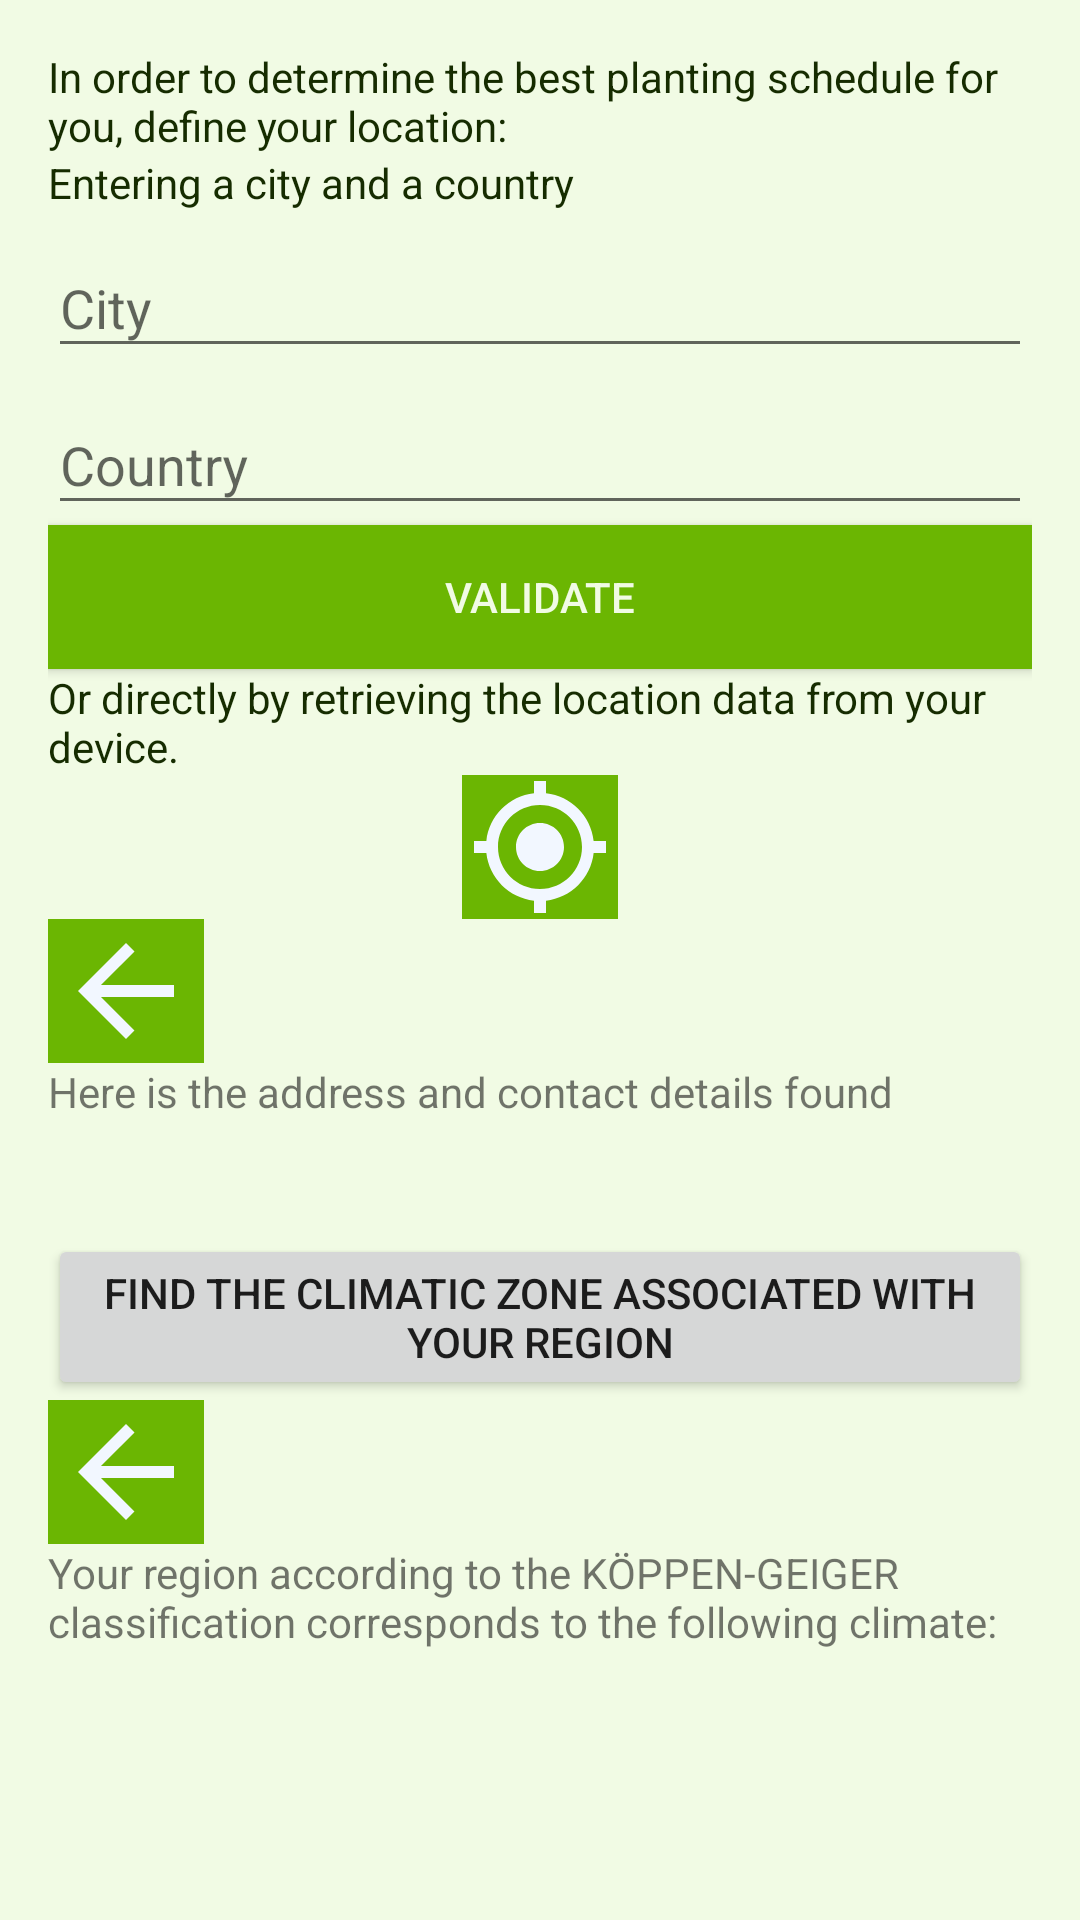

Produce the Android XML layout that renders to this screen, including the resource entries it uses.
<!-- AndroidManifest.xml: application theme AppBaseTheme -->
<!-- res/layout/fragment_parameters.xml -->
<?xml version="1.0" encoding="utf-8"?>
<FrameLayout xmlns:android="http://schemas.android.com/apk/res/android"
    xmlns:tools="http://schemas.android.com/tools"
    xmlns:app="http://schemas.android.com/apk/res-auto"
    android:layout_width="match_parent"
    android:layout_height="match_parent"
    tools:context=".VegetableCalendarFragment">
    <LinearLayout
        android:layout_width="match_parent"
        android:layout_height="match_parent"
        android:paddingBottom="@dimen/activity_vertical_margin"
        android:paddingLeft="@dimen/activity_horizontal_margin"
        android:paddingRight="@dimen/activity_horizontal_margin"
        android:paddingTop="@dimen/activity_vertical_margin"
        android:orientation="vertical"
        android:id="@+id/parameters_layout"
        android:background="@color/table_my_vegetable_garden_color_default_bright2"
        tools:context=".MainActivity">
        <LinearLayout
            android:layout_width="match_parent"
            android:layout_height="wrap_content"
            android:orientation="vertical"
            android:id="@+id/step1_form">
            <TextView
                android:layout_width="match_parent"
                android:layout_height="wrap_content"
                android:textColor="@color/colorPrimaryGreenDark"
                android:text="@string/step1_form_title"/>
            <TextView
                android:layout_width="match_parent"
                android:layout_height="wrap_content"
                android:textColor="@color/colorPrimaryGreenDark"
                android:text="@string/step1_city_header"/>
            <com.google.android.material.textfield.TextInputLayout
                android:layout_width="match_parent"
                android:layout_height="wrap_content">

                <com.google.android.material.textfield.TextInputEditText
                    android:layout_width="match_parent"
                    android:layout_height="wrap_content"
                    android:id="@+id/step1_city_input"
                    android:inputType="textPostalAddress"
                    android:textColor="@color/colorPrimaryGreenDark"
                    android:textColorHint="@color/colorPrimary"
                    android:hint="@string/step1_city_input_txt" />

            </com.google.android.material.textfield.TextInputLayout>
            <com.google.android.material.textfield.TextInputLayout
                android:layout_width="match_parent"
                android:layout_height="wrap_content">

                <com.google.android.material.textfield.TextInputEditText
                    android:layout_width="match_parent"
                    android:layout_height="wrap_content"
                    android:id="@+id/step1_country_input"
                    android:inputType="textPostalAddress"
                    android:textColor="@color/colorPrimaryGreenDark"
                    android:textColorHint="@color/colorPrimary"
                    android:hint="@string/step1_country_input_txt" />

            </com.google.android.material.textfield.TextInputLayout>
            <Button
                android:id="@+id/step1_valide_city"
                android:layout_width="match_parent"
                android:layout_height="wrap_content"
                android:background="@color/colorPrimary"
                android:textColor="@color/table_my_vegetable_garden_color_default_bright2"
                android:text="@string/validate"/>
            <TextView
                android:layout_width="match_parent"
                android:layout_height="wrap_content"
                android:textColor="@color/colorPrimaryGreenDark"
                android:text="@string/step1_geoloc_header"/>

            <ImageView
                android:id="@+id/step1_launch_localise"
                android:layout_width="52dp"
                android:layout_height="48dp"
                android:layout_gravity="center"
                android:background="@color/colorPrimary"
                app:srcCompat="@drawable/ic_gps_fixed_black_24dp"
                tools:ignore="VectorDrawableCompat" />
        </LinearLayout>

        <LinearLayout
            android:id="@+id/step2_form"
            android:layout_width="match_parent"
            android:layout_height="wrap_content"
            android:orientation="vertical">
            <ImageView
                android:id="@+id/step2_return_step1_btn"
                android:layout_width="52dp"
                android:layout_height="48dp"
                android:layout_gravity="left"
                android:background="@color/colorPrimary"
                app:srcCompat="@drawable/ic_arrow_back_black_24dp"
                tools:ignore="VectorDrawableCompat" />
            <TextView
                android:layout_width="match_parent"
                android:layout_height="wrap_content"
                android:text="@string/step2_header_adresse_found"/>
            <TextView
                android:id="@+id/step2_adresse_found1"
                android:layout_width="match_parent"
                android:layout_height="wrap_content"/>
            <TextView
                android:id="@+id/step2_adresse_found2"
                android:layout_width="match_parent"
                android:layout_height="wrap_content"/>
            <Button
                android:id="@+id/step2_loading_koppen_btn"
                android:layout_width="match_parent"
                android:layout_height="wrap_content"
                android:text="@string/step2_launch_loading_koppen_btn_txt"/>
        </LinearLayout>
        <LinearLayout
            android:id="@+id/step3_form"
            android:layout_width="match_parent"
            android:layout_height="wrap_content"
            android:orientation="vertical">
            <ImageView
                android:id="@+id/step3_return_step2_btn"
                android:layout_width="52dp"
                android:layout_height="48dp"
                android:layout_gravity="left"
                android:background="@color/colorPrimary"
                app:srcCompat="@drawable/ic_arrow_back_black_24dp"
                tools:ignore="VectorDrawableCompat" />
            <TextView
                android:layout_width="match_parent"
                android:layout_height="wrap_content"
                android:text="@string/step3_header_txt"/>
            <TextView
                android:id="@+id/step3_selected_climat_name"
                android:layout_width="match_parent"
                android:layout_height="wrap_content"/>
            <TextView
                android:id="@+id/step3_selected_climat_desc"
                android:layout_width="match_parent"
                android:layout_height="wrap_content"/>
            <TextView
                android:id="@+id/resultMoonSunTest1"
                android:layout_width="match_parent"
                android:layout_height="wrap_content"/>
            <TextView
                android:id="@+id/resultMoonSunTest2"
                android:layout_width="match_parent"
                android:layout_height="wrap_content"/>
            <TextView
                android:id="@+id/resultMoonSunTest3"
                android:layout_width="match_parent"
                android:layout_height="wrap_content"/>
            <TextView
                android:id="@+id/resultMoonSunTest4"
                android:layout_width="match_parent"
                android:layout_height="wrap_content"/>
            <Button
                android:id="@+id/step3_launch_home_btn"
                android:layout_width="match_parent"
                android:layout_height="wrap_content"
                android:text="@string/step3_launch_home_btn_txt"/>
        </LinearLayout>
    </LinearLayout>
</FrameLayout>
<!-- resources referenced by this layout -->
<resources>
  <color name="colorPrimary">#6BB602</color>
  <color name="colorPrimaryGreenDark">#162C00</color>
  <color name="table_my_vegetable_garden_color_default_bright2">#F1FBE4</color>
  <dimen name="activity_horizontal_margin">16dp</dimen>
  <dimen name="activity_vertical_margin">16dp</dimen>
  <!-- drawable ic_arrow_back_black_24dp (drawable) -->
  <vector android:autoMirrored="true" android:height="24dp"
      android:tint="#F2F7FF" android:viewportHeight="24.0"
      android:viewportWidth="24.0" android:width="24dp" xmlns:android="http://schemas.android.com/apk/res/android">
      <path android:fillColor="#FF000000" android:pathData="M20,11H7.83l5.59,-5.59L12,4l-8,8 8,8 1.41,-1.41L7.83,13H20v-2z"/>
  </vector>
  <!-- drawable ic_gps_fixed_black_24dp (drawable) -->
  <vector android:autoMirrored="true" android:height="24dp"
      android:tint="#F2F7FF" android:viewportHeight="24.0"
      android:viewportWidth="24.0" android:width="24dp" xmlns:android="http://schemas.android.com/apk/res/android">
      <path android:fillColor="#FF000000" android:pathData="M12,8c-2.21,0 -4,1.79 -4,4s1.79,4 4,4 4,-1.79 4,-4 -1.79,-4 -4,-4zM20.94,11c-0.46,-4.17 -3.77,-7.48 -7.94,-7.94L13,1h-2v2.06C6.83,3.52 3.52,6.83 3.06,11L1,11v2h2.06c0.46,4.17 3.77,7.48 7.94,7.94L11,23h2v-2.06c4.17,-0.46 7.48,-3.77 7.94,-7.94L23,13v-2h-2.06zM12,19c-3.87,0 -7,-3.13 -7,-7s3.13,-7 7,-7 7,3.13 7,7 -3.13,7 -7,7z"/>
  </vector>
  <string name="step1_city_header">Entering a city and a country</string>
  <string name="step1_city_input_txt">City</string>
  <string name="step1_country_input_txt">Country</string>
  <string name="step1_form_title">In order to determine the best planting schedule for you, define your location: </string>
  <string name="step1_geoloc_header">Or directly by retrieving the location data from your device.</string>
  <string name="step2_header_adresse_found">Here is the address and contact details found</string>
  <string name="step2_launch_loading_koppen_btn_txt">Find the climatic zone associated with your region</string>
  <string name="step3_header_txt">Your region according to the KÖPPEN-GEIGER classification corresponds to the following climate:</string>
  <string name="step3_launch_home_btn_txt">Load the calendar associated with this climate</string>
  <string name="validate">Validate</string>
  <style name="AppBaseTheme" parent="Theme.AppCompat.Light.DarkActionBar">
          
          <item name="colorPrimary">@color/colorPrimary</item>
          <item name="colorPrimaryDark">@color/colorPrimaryDark</item>
          <item name="colorAccent">@color/colorAccent</item>
      </style>
  <color name="colorPrimaryDark">#285000</color>
  <color name="colorAccent">#03DAC5</color>
</resources>
